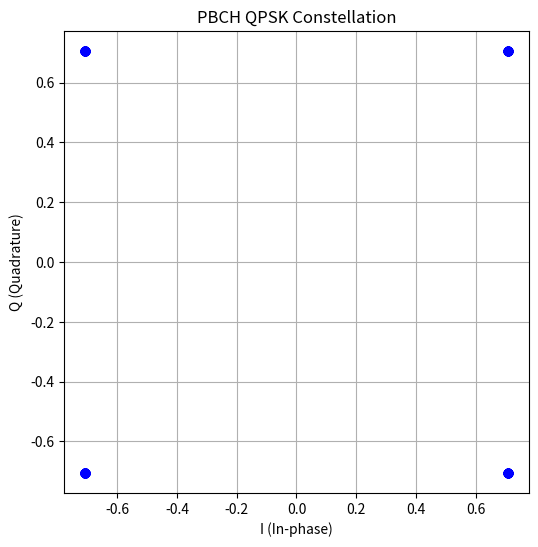
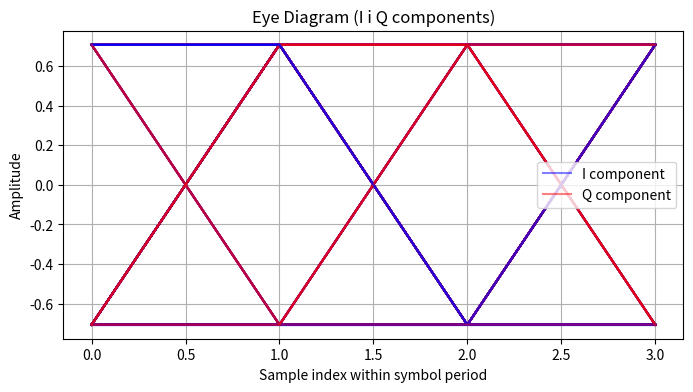

Source code (Python) for these figures, in order:
# ---------------- pbch.py ----------------
"""
PBCHEncoder: Python implementacija PBCH enkodiranja:
  CRC24A -> Convolutional fallback (TBC placeholder) -> Simplified rate matching -> QPSK mapping

Dependencies: numpy, matplotlib (za vizualizaciju)
"""

from typing import Sequence, Optional
import numpy as np
import math
import matplotlib.pyplot as plt

class PBCHEncoder:
    def __init__(self, target_bits: int = 384, enable_turbo: bool = False, verbose: bool = True):
        """
        Inicijalizacija PBCH enkodera.

        Parametri
        ----------
        target_bits : int
            Broj bitova nakon rate matchinga (E)
        enable_turbo : bool
            Ako je True, pokušava koristiti Turbo (nije implementirano, koristi fallback)
        verbose : bool
            Ako je True, ispisuje korake u terminalu
        """
        self.target_bits = int(target_bits)
        self.enable_turbo = bool(enable_turbo)
        self.verbose = bool(verbose)
        self._crc24a_poly = 0x1864CFB  # CRC24A polinom

    # ---------------- CRC24A ----------------
    def generate_crc24a(self, bits: Sequence[int]) -> np.ndarray:
        """
        Generiše CRC24A remainder za ulazni bit niz.

        Povratna vrijednost
        -----------------
        numpy.ndarray: CRC24A remainder (24 bita)

        Primjer
        -------
        >>> enc = PBCHEncoder()
        >>> crc = enc.generate_crc24a([1,0,1,1])
        >>> crc.shape
        (24,)
        """
        b = np.array(bits, dtype=np.uint8).flatten()
        reg = 0
        for bit in b:
            bit = int(bit) & 1
            top = ((reg >> 23) & 1)
            feedback = top ^ bit
            reg = ((reg << 1) & 0xFFFFFF)
            if feedback:
                reg ^= (self._crc24a_poly & 0xFFFFFF)
        rem = reg & 0xFFFFFF
        return np.array([(rem >> (23 - i)) & 1 for i in range(24)], dtype=np.uint8)

    # ---------------- Convolutional fallback ----------------
    def _conv_encode_fallback(self, bits: Sequence[int]) -> np.ndarray:
        """Fallback convolutional encoder (rate 1/2, K=7)."""
        b = np.array(bits, dtype=np.uint8).flatten()
        g0 = np.array([int(x) for x in format(int('171',8),'07b')], dtype=np.uint8)
        g1 = np.array([int(x) for x in format(int('133',8),'07b')], dtype=np.uint8)
        mem = np.zeros(6, dtype=np.uint8)
        out = []
        for bit in b:
            shiftreg = np.concatenate(([bit & 1], mem))
            out.append(int(np.sum(shiftreg * g0) % 2))
            out.append(int(np.sum(shiftreg * g1) % 2))
            mem = shiftreg[:-1]
        for _ in range(6):  # tail bits
            shiftreg = np.concatenate(([0], mem))
            out.append(int(np.sum(shiftreg * g0) % 2))
            out.append(int(np.sum(shiftreg * g1) % 2))
            mem = shiftreg[:-1]
        return np.array(out, dtype=np.uint8)

    def turbo_encode(self, bits: Sequence[int]) -> np.ndarray:
        """Placeholder za Turbo enkodiranje. Trenutno koristi convolutional fallback."""
        if self.enable_turbo and self.verbose:
            print("Turbo requested but not implemented, using convolutional fallback.")
        return self._conv_encode_fallback(bits)

    # ---------------- Rate matching ----------------
    def rate_match(self, coded_bits: Sequence[int], E: Optional[int] = None) -> np.ndarray:
        """Jednostavni rate matching: skraćuje ili ponavlja bitove da se dostigne E."""
        if E is None:
            E = self.target_bits
        cb = np.array(coded_bits, dtype=np.uint8).flatten()
        N = len(cb)
        if N == E:
            return cb.copy()
        elif N > E:
            idx = np.linspace(0, N-1, num=E, endpoint=True).round().astype(int)
            return cb[idx]
        else:
            reps = math.ceil(E / N)
            big = np.tile(cb, reps)
            return big[:E]

    # ---------------- QPSK mapping ----------------
    def qpsk_map(self, bits: Sequence[int]) -> np.ndarray:
        """Mapira binarne bitove na QPSK simbole (Gray mapping)."""
        b = np.array(bits, dtype=np.uint8).flatten()
        if len(b) % 2 != 0:
            b = np.concatenate((b, [0]))
        pairs = b.reshape(-1,2)
        I = 1.0 - 2.0 * pairs[:,0]
        Q = 1.0 - 2.0 * pairs[:,1]
        return (I + 1j * Q) / np.sqrt(2.0)

    # ---------------- Full PBCH lanac ----------------
    def encode(self, info_bits: Sequence[int]) -> np.ndarray:
        """Kompletan PBCH encoding lanac: CRC → TBC → Rate Matching → QPSK"""
        b = np.array(info_bits, dtype=np.uint8).flatten()
        crc = self.generate_crc24a(b)
        bits_crc = np.concatenate((b, crc))
        coded = self.turbo_encode(bits_crc)
        rm = self.rate_match(coded, E=self.target_bits)
        symbols = self.qpsk_map(rm)
        if self.verbose:
            print(f"CRC appended: {len(bits_crc)} bits")
            print(f"Coded bits: {len(coded)} bits")
            print(f"Rate matched to {len(rm)} bits")
            print(f"Mapped to {len(symbols)} QPSK symbols")
        return symbols

# ---------------- Vizualizacija ----------------
def plot_qpsk_constellation(symbols):
    """Prikazuje QPSK konstelaciju."""
    plt.figure(figsize=(6,6))
    plt.scatter(symbols.real, symbols.imag, color='blue')
    plt.title('PBCH QPSK Constellation')
    plt.xlabel('I (In-phase)')
    plt.ylabel('Q (Quadrature)')
    plt.grid(True)
    plt.axis('equal')
    plt.show(block=True)

def plot_eye_diagram(symbols, samples_per_symbol=4):
    """Prikazuje Eye dijagram (I i Q na istom grafiku)."""
    sig = symbols.flatten()
    L = samples_per_symbol
    num_traces = len(sig) // L
    plt.figure(figsize=(8,4))
    for i in range(num_traces):
        plt.plot(sig[i*L:(i+1)*L].real, color='blue', alpha=0.5)
        plt.plot(sig[i*L:(i+1)*L].imag, color='red', alpha=0.5)
    plt.title('Eye Diagram (I i Q components)')
    plt.xlabel('Sample index within symbol period')
    plt.ylabel('Amplitude')
    plt.grid(True)
    plt.legend(['I component','Q component'])
    plt.show(block=True)

# ---------------- Glavni test (automatski vizualizira) ----------------
if __name__ == "__main__":
    # Nasumični PBCH info bits (npr. 24)
    info_bits = np.random.randint(0,2,24)
    encoder = PBCHEncoder(target_bits=384, verbose=True)

    # 1. Encode PBCH
    symbols = encoder.encode(info_bits)

    # 2. Vizualizacije
    plot_qpsk_constellation(symbols)
    plot_eye_diagram(symbols, samples_per_symbol=4)

    # ---------------- Ispis detalja koraka ----------------
    print("\n--- PBCH Encoding Details ---")
    print(f"Original info bits ({len(info_bits)}): {info_bits}")

    # CRC
    crc = encoder.generate_crc24a(info_bits)
    bits_crc = np.concatenate((info_bits, crc))
    print(f"After CRC appended ({len(bits_crc)}): {bits_crc}")

    # TBC / fallback
    coded = encoder.turbo_encode(bits_crc)
    print(f"After convolutional fallback ({len(coded)}): {coded}")

    # Rate Matching
    rm_bits = encoder.rate_match(coded, E=encoder.target_bits)
    print(f"After rate matching ({len(rm_bits)}): {rm_bits}")

    # QPSK mapping
    print(f"Mapped to {len(symbols)} QPSK symbols (first 10): {symbols[:10]}")

    print("\nPBCH encoding complete!")
